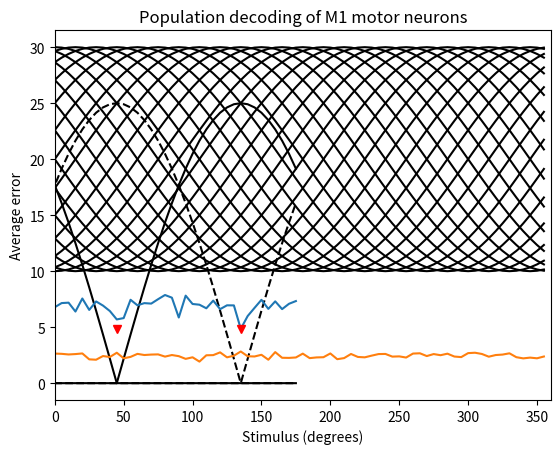

Python code for this plot:
# -*- coding: utf-8 -*-
"""
Spyder Editor

This is a temporary script file.
"""

import matplotlib.pyplot as plt
import numpy as np
from scipy import stats

'''
Returns cosine tuning curve for simulating M1 neuron responses
parameters: 
    s     = angle of the arm
    s_a   = prefered angle
    r_max = maximum firing rate
    r_0   = baseline firing rate
'''
def M1_response(s, s_a, r_max = 30.0, r_0 = 20.0):
    r = r_0 + (r_max - r_0)*np.cos(s - s_a)
    r[r<0] = 0
    return r

''' 
Returns rectified cosine tuning curve
following the description in Dayan and Abbott
'''
def cricket_response_1(s, s_a):
    r = np.cos(s-s_a)
    r[r<0] = 0
    return r
 
'''
Returns tuning curves for cricket cercal cells,
following the description in Salinas & Abbott (1994)
'''
def cricket_response_2(s, s_a, a = -0.14):
    r = (1/(1-a))*(np.cos(s-s_a)-a)
    r[r<0] = 0
    return r
    
#%% Plot the tuning curves of cercal interneurons
theta = np.deg2rad(np.array([45, 135, -135, -45]))
c_a = np.array([np.cos(theta),np.sin(theta)])

wind_direction = np.arange(-180,180,5)
tuning_curves = np.zeros((len(theta),len(wind_direction)))
ls = ['--','-']
for i in range(len(theta)):
    tuning_curves[i] = 25*cricket_response_1(np.deg2rad(wind_direction),theta[i])
    plt.plot(wind_direction,tuning_curves[i], 'k',linestyle = ls[i%2])

plt.title('Cricket cercal system tuning curves')
plt.xlabel('Stimulus (degrees)')
plt.ylabel('Firing rate')    
#%% For different wind directions simulate several trials and calculate the 
# squared difference with the true wind direction
n_trials = 100
error = np.zeros((n_trials,len(wind_direction)))

for i,s in enumerate(np.deg2rad(wind_direction)):    
    for trial_id in range(n_trials):
        r = 50*cricket_response_1(s,theta)
        r = r + np.random.normal(0,5,len(theta))
        r[r<0] = 0
        
        v_pop = np.zeros(2)
        for j in range(len(theta)):
            v_pop += r[j]*c_a[:,j]
        
        v_true = np.array([np.cos(s),np.sin(s)])
        v_pop = v_pop/np.linalg.norm(v_pop)
        theta_diff = np.arccos(np.dot(v_true,v_pop))
        error[trial_id,i] = np.square(np.rad2deg(theta_diff))

mean_error = np.sqrt(np.nanmean(error,0))
plt.plot(wind_direction,mean_error)
plt.xlim(-180,180)
plt.plot(np.rad2deg(theta),np.min(mean_error)*np.ones(len(theta)),'rv')
plt.xlabel('Stimulus (degrees)')
plt.ylabel('Average error')
plt.title('Population decoding of cercal interneurons')
#%% Plot the tuning curves of different motor neurons
separation = 15
prefered_directions = np.deg2rad(np.arange(0, 360, separation))
arm_direction = np.arange(0,360,5)
for i in range(len(prefered_directions)):
    plt.plot(arm_direction, M1_response(np.deg2rad(arm_direction), prefered_directions[i]),'-k')

plt.title('M1 tuning curves')
plt.xlabel('Direction (degrees)')
plt.ylabel('Firing rate')
plt.xlim(0, 360)

#%%
r_max = 50.0
r_0 = 20.0
n_trials = 100
c_a = np.array([np.cos(prefered_directions),np.sin(prefered_directions)])

n_repetitions = 100
error = np.zeros((n_repetitions,len(arm_direction)))
for i, s in enumerate(np.deg2rad(arm_direction)):
    v_pop = np.zeros(2)
    for rep in range(n_repetitions):
        rate = M1_response(s, prefered_directions, r_max,r_0)
        spike_count = np.random.poisson(rate)
        
        v_pop += np.sum(((spike_count-r_0)/r_max)*c_a,1)
        
        v_true = np.array([np.cos(s),np.sin(s)])
        v_pop = v_pop/np.linalg.norm(v_pop)
        theta_diff = np.arccos(np.dot(v_true,v_pop))
        error[rep,i] = np.square(np.rad2deg(theta_diff))

mean_error = np.sqrt(np.nanmean(error,0))
plt.plot(arm_direction,mean_error)
plt.xlim(-0,360)
plt.xlabel('Stimulus (degrees)')
plt.ylabel('Average error')
plt.title('Population decoding of M1 motor neurons')